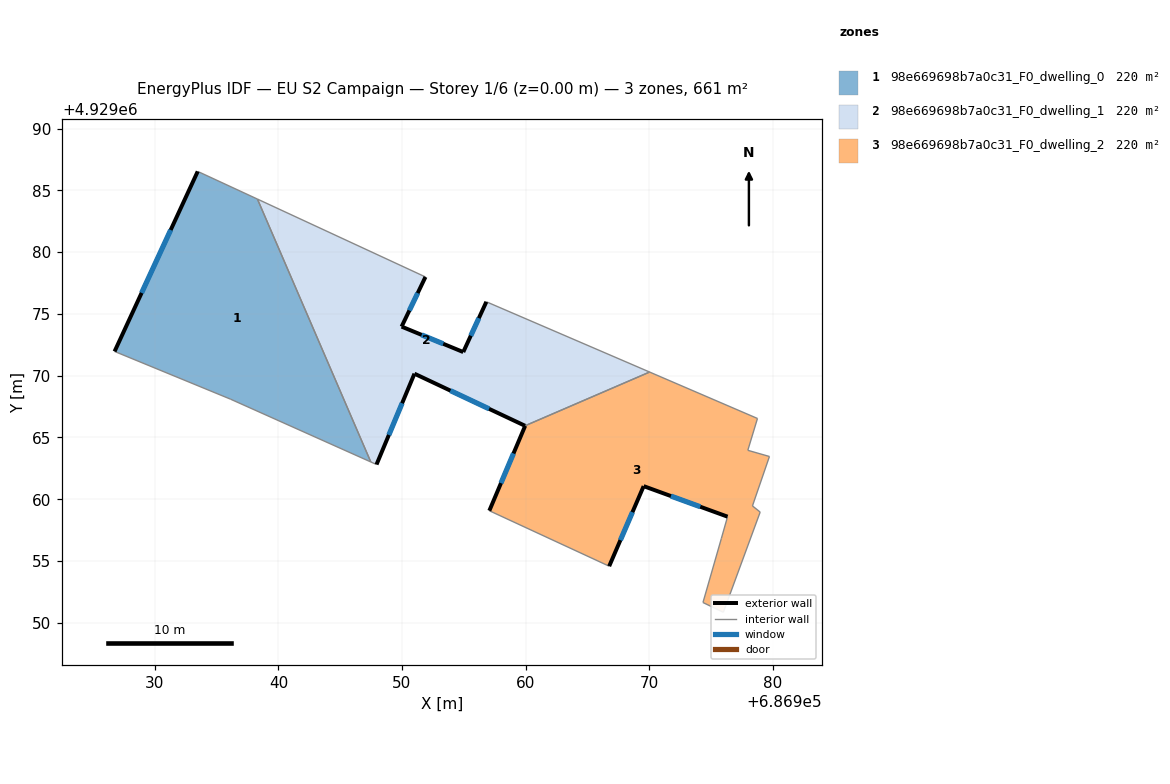
=== STOREY PLAN SPEC (per zone: floor XY polygon, exterior-wall plan segments, windows/doors) ===
zone 1: 98e669698b7a0c31_F0_dwelling_0  (220.4 m²)
  floor: (686938.30, 4929084.29) (686947.48, 4929063.02) (686936.12, 4929068.10) (686926.74, 4929071.96) (686933.47, 4929086.53)
  exterior wall: (686933.47, 4929086.53) – (686926.74, 4929071.96)  [16.0 m]
    window: (686931.28, 4929081.79) – (686928.93, 4929076.70)  [5.9 m²]
  interior walls: 4
zone 2: 98e669698b7a0c31_F0_dwelling_1  (220.4 m²)
  floor: (686970.04, 4929070.29) (686959.96, 4929065.94) (686951.01, 4929070.16) (686947.94, 4929062.81) (686947.48, 4929063.02) (686938.30, 4929084.29) (686951.90, 4929077.99) (686949.97, 4929073.97) (686954.96, 4929071.91) (686956.83, 4929075.98)
  exterior wall: (686949.97, 4929073.97) – (686951.90, 4929077.99)  [4.5 m]
    window: (686950.60, 4929075.28) – (686951.27, 4929076.68)  [1.6 m²]
  exterior wall: (686954.96, 4929071.91) – (686949.97, 4929073.97)  [5.4 m]
    window: (686953.34, 4929072.58) – (686951.59, 4929073.30)  [2.0 m²]
  exterior wall: (686956.83, 4929075.98) – (686954.96, 4929071.91)  [4.5 m]
    window: (686956.22, 4929074.66) – (686955.57, 4929073.23)  [1.6 m²]
  exterior wall: (686951.01, 4929070.16) – (686959.96, 4929065.94)  [9.9 m]
    window: (686953.92, 4929068.79) – (686957.05, 4929067.32)  [3.6 m²]
  exterior wall: (686947.94, 4929062.81) – (686951.01, 4929070.16)  [8.0 m]
    window: (686948.94, 4929065.20) – (686950.01, 4929067.77)  [2.9 m²]
  interior walls: 5
zone 3: 98e669698b7a0c31_F0_dwelling_2  (220.4 m²)
  floor: (686978.77, 4929066.54) (686977.99, 4929063.96) (686979.74, 4929063.46) (686978.36, 4929059.46) (686978.99, 4929058.96) (686976.01, 4929050.85) (686974.36, 4929051.64) (686975.85, 4929056.83) (686976.35, 4929058.59) (686969.56, 4929061.06) (686966.77, 4929054.58) (686957.07, 4929059.07) (686959.97, 4929065.94) (686959.96, 4929065.94) (686970.04, 4929070.29)
  exterior wall: (686959.97, 4929065.94) – (686957.07, 4929059.07)  [7.5 m]
    window: (686959.03, 4929063.71) – (686958.01, 4929061.30)  [2.7 m²]
  exterior wall: (686959.97, 4929065.94) – (686959.96, 4929065.94)  [0.0 m]
  exterior wall: (686969.56, 4929061.06) – (686976.35, 4929058.59)  [7.2 m]
    window: (686971.77, 4929060.26) – (686974.14, 4929059.39)  [2.6 m²]
  exterior wall: (686966.77, 4929054.58) – (686969.56, 4929061.06)  [7.1 m]
    window: (686967.68, 4929056.69) – (686968.65, 4929058.95)  [2.6 m²]
  interior walls: 11

=== DERIVED (storey summary) ===
Building: EU S2 Campaign
Storey: 1 of 6  (floor level z = 0.00 m)
Storey gross floor area: 661.1 m²
Zones on this storey: 3
  - 98e669698b7a0c31_F0_dwelling_0: floor 220.4 m²; exterior wall 16.0 m (48.1 m²); 1 window(s) 5.9 m²; WWR 12.2%
  - 98e669698b7a0c31_F0_dwelling_1: floor 220.4 m²; exterior wall 32.2 m (96.6 m²); 5 window(s) 11.8 m²; WWR 12.2%
  - 98e669698b7a0c31_F0_dwelling_2: floor 220.4 m²; exterior wall 21.7 m (65.2 m²); 3 window(s) 8.0 m²; WWR 12.2%
Zone adjacency (shared interzone walls):
  - 98e669698b7a0c31_F0_dwelling_0 ↔ 98e669698b7a0c31_F0_dwelling_1
  - 98e669698b7a0c31_F0_dwelling_1 ↔ 98e669698b7a0c31_F0_dwelling_2